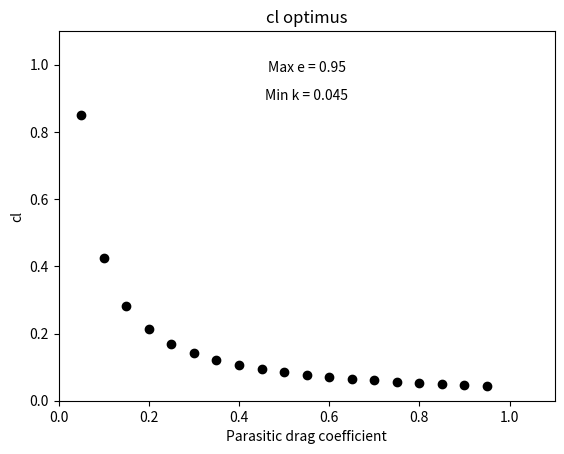

Write the Python code that produced this figure.
import matplotlib.pyplot as plt
from matplotlib import rc
import numpy as np
import math

#span, chord, k, e, a
#a_r

NACA_foils = []

#NACA foil area
a = 54

span = 1.5
chord = 0.2


# Aspect Ratio 
a_r = span / chord

# Oswald efficiency number
osw_eff = np.arange(0.05, 1, 0.05).round(3).tolist()

k = []
for n in osw_eff:
    k1 = round(1 / (math.pi * n * a_r), 3)
    k.append(k1)

# lift coefficient optimus
lift_coeff = []
cd0 = list(np.arange(0.05, 5, 0.5, dtype=float))

for cd0_val in cd0:  # specify dtype=float
  for k_val in k:
      cl = round(math.sqrt(cd0_val / k_val), 3)
      lift_coeff.append(cl)

#induced drag coefficient
idc = []
for k_val in k:
  for cl_val in lift_coeff:
      idc1 = round(k_val*(cl_val**2), 3)
      idc.append(idc1)


#drag coefficient
cd = []
for i in np.arange(0.05, 5, 0.5, dtype=float):  # specify dtype=float
    for idc_val in idc:
        cd1 = round(i + idc_val, 2)
        cd.append(cd1)

# efficiency
eff = []
for icd_val in idc:
    for cl_val in lift_coeff:
        eff1 = round(cl_val / icd_val, 3)
        eff.append(eff1)

#Lift at a hight of 700m = 2296 ft and ISA + 0 
l = []
for lift_coeff_val in lift_coeff:
    lift = 0.5*1.145*(10**2)*a*lift_coeff_val
    l.append(lift)


alpha = list(np.arange(4, 6.1, 0.5, dtype=float))



#k optimus graph
plt.figure()

plt.scatter(osw_eff, k, label=f'k = {k_val}', c='black')

# Ajustar los límites del eje y y x
plt.ylim(0, 1.1)
plt.xlim(0, 1.1)

# Etiquetas y título
plt.xlabel('Parasitic drag coefficient')
plt.title('cl optimus')
plt.ylabel('cl')

# Añadir leyenda
max_e_val = max(osw_eff)
max_e_idx = osw_eff.index(max_e_val)
plt.text(0.55, max_e_val + 0.03, f'Max e = {max_e_val}', ha='center')
min_k_val = min(k)
min_k_idx = k.index(min_k_val)
plt.text(0.55, min_k_val + 0.85, f'Min k = {min_k_val}', ha='center')
# Mostrar la gráfica
plt.show()